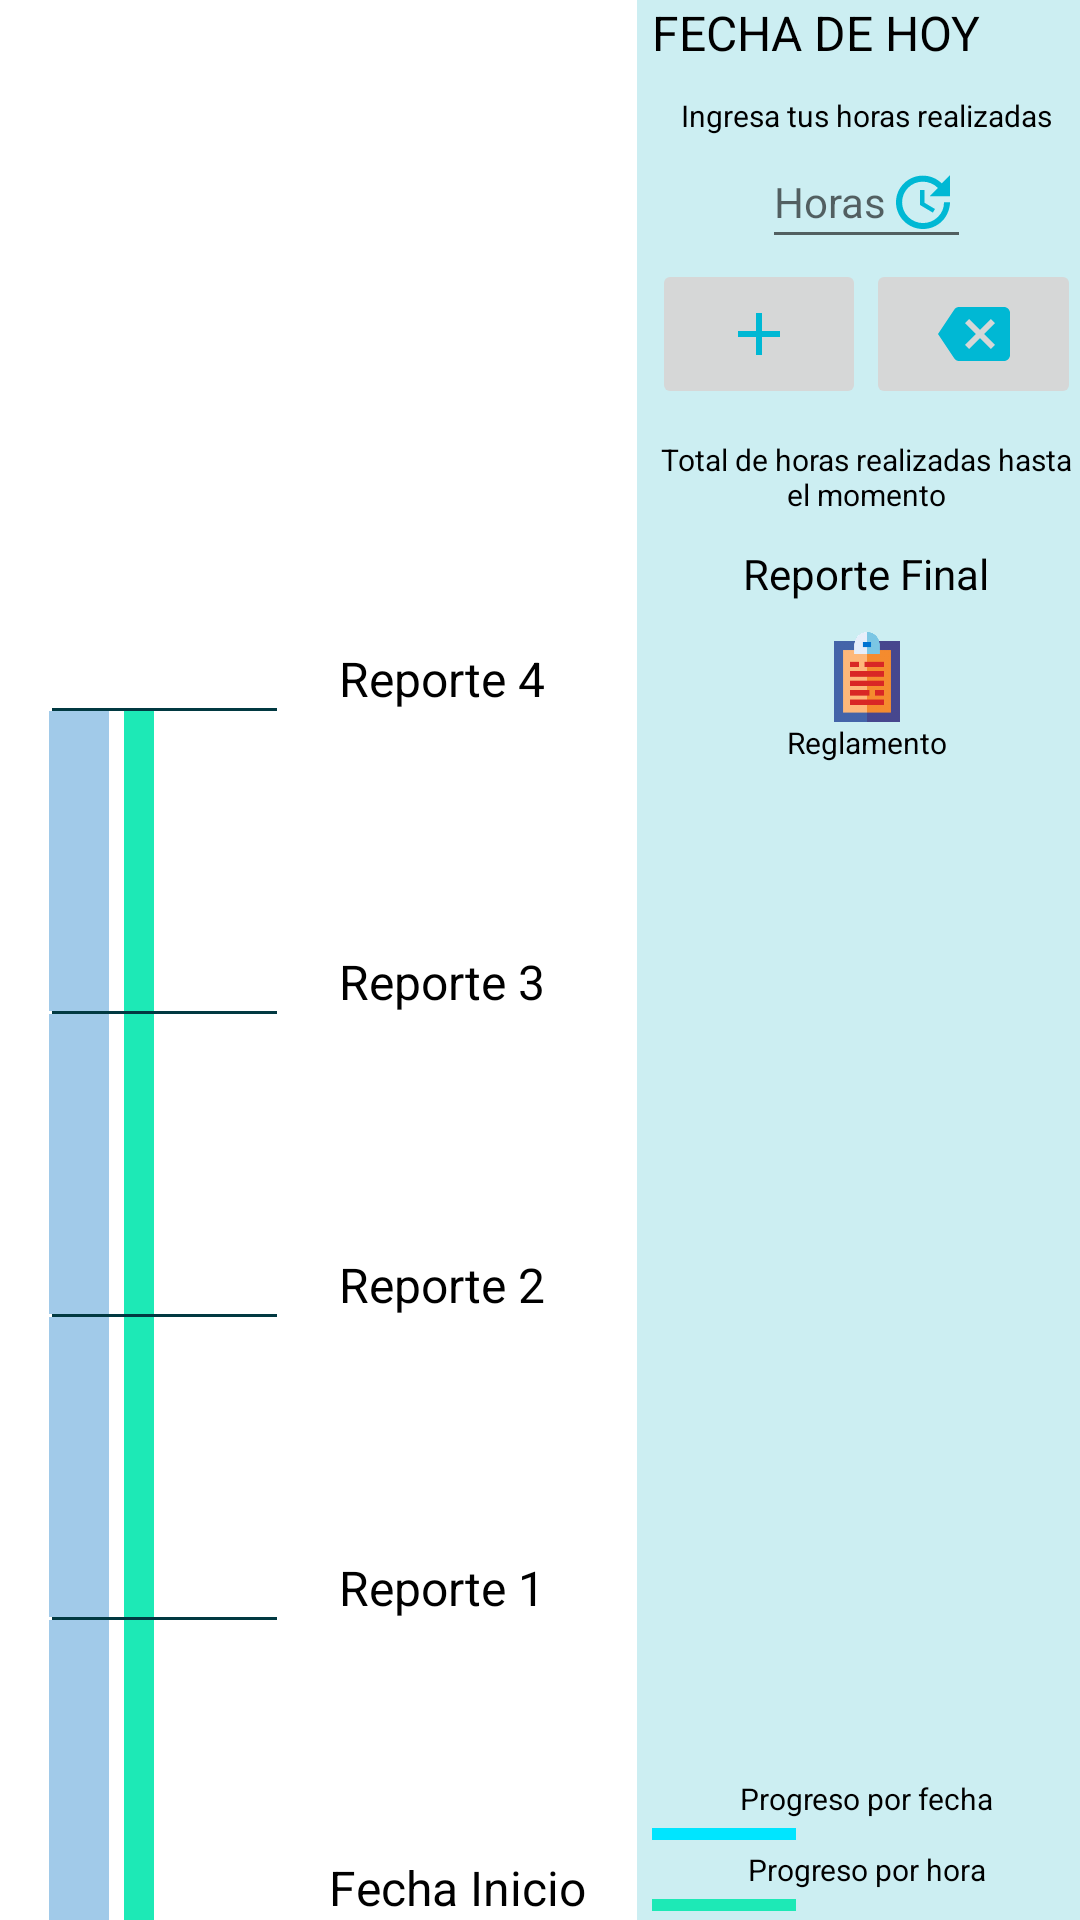

Write the Android layout XML for this screen, with the resource values it uses.
<!-- AndroidManifest.xml: application theme AppTheme -->
<!-- res/layout/activity_linea_tiempo.xml -->
<?xml version="1.0" encoding="utf-8"?>
<RelativeLayout xmlns:android="http://schemas.android.com/apk/res/android"
    xmlns:tools="http://schemas.android.com/tools"
    android:id="@+id/activity_linea_tiempo"
    android:layout_width="match_parent"
    android:layout_height="match_parent"
    android:paddingBottom="@dimen/activity_vertical_margin"
    android:paddingTop="@dimen/activity_vertical_margin"
    android:paddingRight="@dimen/activity_horizontal_margin"
    android:paddingLeft="-40dp"
    android:orientation="vertical"
    style="@style/fondo_activities"
    tools:context="udg.cusur.ss.LineaTiempo"
    android:weightSum="1">

    <ImageView
        style="@style/lineas_reportes"
        android:layout_width="75dp"
        android:layout_height="1dp"
        android:id="@+id/linea4"
        android:layout_above="@+id/progressBar4"
        android:layout_alignRight="@+id/progressBar4"/>

    <TextView
        style="@style/texto_contenidos"
        android:layout_width="110dp"
        android:layout_height="wrap_content"
        android:gravity="bottom|center"
        android:textAppearance="@style/Base.TextAppearance.AppCompat.Small"
        android:text="Reporte 4"
        android:id="@+id/txt_reporte4"
        android:layout_alignBottom="@+id/linea4"
        android:layout_toRightOf="@+id/linea4"/>

    <ProgressBar
        style="?android:attr/progressBarStyleHorizontal"
        android:layout_width="132dp"
        android:layout_height="100dp"
        android:progressDrawable="@drawable/progressbar_vertical"
        android:id="@+id/progressBar4"
        android:layout_above="@+id/linea3"/>

    <ImageView
        style="@style/lineas_reportes"
        android:layout_width="75dp"
        android:layout_height="1dp"
        android:id="@+id/linea3"
        android:layout_above="@+id/progressBar3"
        android:layout_alignRight="@+id/progressBar3"/>

    <TextView
        style="@style/texto_contenidos"
        android:layout_width="110dp"
        android:layout_height="wrap_content"
        android:gravity="bottom|center"
        android:textAppearance="@style/Base.TextAppearance.AppCompat.Small"
        android:text="Reporte 3"
        android:id="@+id/txt_reporte3"
        android:layout_alignBottom="@+id/linea3"
        android:layout_toRightOf="@+id/linea3"/>

    <ProgressBar
        style="?android:attr/progressBarStyleHorizontal"
        android:layout_width="132dp"
        android:layout_height="100dp"
        android:progressDrawable="@drawable/progressbar_vertical"
        android:id="@+id/progressBar3"
        android:layout_above="@+id/linea2" />

    <ImageView
        style="@style/lineas_reportes"
        android:layout_width="75dp"
        android:layout_height="1dp"
        android:id="@+id/linea2"
        android:layout_above="@+id/progressBar2"
        android:layout_alignRight="@+id/progressBar2"/>

    <TextView
        style="@style/texto_contenidos"
        android:layout_width="110dp"
        android:layout_height="wrap_content"
        android:gravity="bottom|center"
        android:textAppearance="@style/Base.TextAppearance.AppCompat.Small"
        android:text="Reporte 2"
        android:id="@+id/txt_reporte2"
        android:layout_alignBottom="@+id/linea2"
        android:layout_toRightOf="@+id/linea2"/>

    <ProgressBar
        style="?android:attr/progressBarStyleHorizontal"
        android:layout_width="132dp"
        android:layout_height="100dp"
        android:progressDrawable="@drawable/progressbar_vertical"
        android:id="@+id/progressBar2"
        android:layout_above="@+id/linea1" />

    <ImageView
        style="@style/lineas_reportes"
        android:layout_width="75dp"
        android:layout_height="1dp"
        android:id="@+id/linea1"
        android:layout_above="@+id/progressBar1"
        android:layout_alignRight="@+id/progressBar1"/>

    <TextView
        style="@style/texto_contenidos"
        android:layout_width="110dp"
        android:layout_height="wrap_content"
        android:gravity="bottom|center"
        android:textAppearance="@style/Base.TextAppearance.AppCompat.Small"
        android:text="Reporte 1"
        android:id="@+id/txt_reporte1"
        android:layout_alignBottom="@+id/linea1"
        android:layout_toRightOf="@+id/linea1"/>

    <ProgressBar
        style="?android:attr/progressBarStyleHorizontal"
        android:layout_width="132dp"
        android:layout_height="100dp"
        android:progressDrawable="@drawable/progressbar_vertical"
        android:id="@+id/progressBar1"
        android:layout_alignParentBottom="true"/>

    <TextView
        style="@style/texto_contenidos"
        android:layout_width="120dp"
        android:layout_height="wrap_content"
        android:gravity="center|bottom"
        android:textAppearance="@style/Base.TextAppearance.AppCompat.Small"
        android:text="Fecha Inicio"
        android:id="@+id/txt_fecha_inicio_linea_tiempo"
        android:layout_alignBottom="@+id/progressBar1"
        android:layout_toRightOf="@+id/progressBar1"/>

    <ProgressBar
        style="?android:attr/progressBarStyleHorizontal"
        android:layout_width="132dp"
        android:layout_height="100dp"
        android:progressDrawable="@drawable/progressbar_vertical_horas"
        android:id="@+id/progressBar4horas"
        android:layout_marginLeft="20dp"
        android:layout_above="@id/linea3"/>

    <ProgressBar
        style="?android:attr/progressBarStyleHorizontal"
        android:layout_width="132dp"
        android:layout_height="100dp"
        android:progressDrawable="@drawable/progressbar_vertical_horas"
        android:id="@+id/progressBar3horas"
        android:layout_marginLeft="20dp"
        android:layout_above="@id/linea2"/>

    <ProgressBar
        style="?android:attr/progressBarStyleHorizontal"
        android:layout_width="132dp"
        android:layout_height="100dp"
        android:progressDrawable="@drawable/progressbar_vertical_horas"
        android:id="@+id/progressBar2horas"
        android:layout_marginLeft="20dp"
        android:layout_above="@id/linea1"/>

    <ProgressBar
        style="?android:attr/progressBarStyleHorizontal"
        android:layout_width="132dp"
        android:layout_height="100dp"
        android:progressDrawable="@drawable/progressbar_vertical_horas"
        android:id="@+id/progressBar1horas"
        android:layout_marginLeft="20dp"
        android:layout_alignParentBottom="true"/>

    <LinearLayout
        android:layout_width="match_parent"
        android:layout_height="match_parent"
        android:orientation="vertical"
        android:background="#cceef2"
        android:gravity="center"
        android:paddingLeft="5dp"
        android:layout_toRightOf="@id/txt_fecha_inicio_linea_tiempo">


        <TextView
            style="@style/texto_contenidos"
            android:layout_width="match_parent"
            android:layout_height="wrap_content"
            android:id="@+id/txt_fecha_actual"
            android:textAppearance="@style/Base.TextAppearance.AppCompat.Small"
            android:text="FECHA DE HOY"/>

        <TextView
            style="@style/texto_contenidos"
            android:layout_width="match_parent"
            android:layout_height="wrap_content"
            android:textAlignment="center"
            android:paddingTop="10dp"
            android:text="Ingresa tus horas realizadas"
            android:textSize="10dp"/>

        <EditText
            android:layout_width="wrap_content"
            android:layout_height="wrap_content"
            android:hint="Horas"
            android:drawableRight="@drawable/ic_clock"
            android:textAppearance="@style/Base.TextAppearance.AppCompat.Small"
            android:inputType="number"
            android:id="@+id/txt_horas" />

        <LinearLayout
            android:layout_width="match_parent"
            android:layout_height="wrap_content"
            android:orientation="horizontal">

            <ImageButton
                android:layout_width="50dp"
                android:layout_height="50dp"
                android:layout_weight="1"
                android:onClick="sumarHorasServicio"
                android:src="@drawable/ic_agregar"/>

            <ImageButton
                android:layout_width="50dp"
                android:layout_height="50dp"
                android:layout_weight="1"
                android:onClick="restarHorasServicio"
                android:src="@drawable/ic_borrar_horas"/>

        </LinearLayout>

        <TextView
            style="@style/texto_contenidos"
            android:layout_width="match_parent"
            android:layout_height="wrap_content"
            android:paddingTop="10dp"
            android:text="Total de horas realizadas hasta el momento"
            android:id="@+id/txt_total_horas_realizadas"
            android:textAlignment="center"
            android:textSize="10dp"/>

        <TextView
            style="@style/texto_contenidos"
            android:layout_width="match_parent"
            android:layout_height="wrap_content"
            android:paddingTop="10dp"
            android:text="Reporte Final"
            android:id="@+id/txt_reporte_final"
            android:textAlignment="center"
            android:textSize="14dp"/>

        <ImageButton
            android:layout_width="25dp"
            android:layout_height="40dp"
            android:paddingTop="10dp"
            android:src="@drawable/reportes"
            android:scaleType="centerCrop"
            android:onClick="openReglamento"
            android:background="@android:color/transparent"/>

        <TextView
            style="@style/texto_contenidos"
            android:layout_width="match_parent"
            android:layout_height="wrap_content"
            android:text="Reglamento"
            android:textAlignment="center"
            android:textSize="10dp"/>

        <RelativeLayout
            android:layout_width="match_parent"
            android:layout_height="match_parent"
            android:gravity="center|bottom">

            <TextView
                style="@style/texto_contenidos"
                android:layout_width="match_parent"
                android:layout_height="wrap_content"
                android:text="Progreso por fecha"
                android:textSize="10dp"
                android:id="@+id/txt1"
                android:textAlignment="center"
                android:layout_above="@+id/pb1"/>

            <ProgressBar
                style="@style/Base.Widget.AppCompat.ProgressBar.Horizontal"
                android:layout_width="wrap_content"
                android:layout_height="10dp"
                android:progressTint="#00E5FF"
                android:progress="100"
                android:id="@+id/pb1"
                android:layout_above="@+id/txt2"/>

            <TextView
                style="@style/texto_contenidos"
                android:layout_width="match_parent"
                android:layout_height="wrap_content"
                android:id="@+id/txt2"
                android:text="Progreso por hora"
                android:textSize="10dp"
                android:textAlignment="center"
                android:layout_above="@+id/pb2"/>

            <ProgressBar
                style="@style/Base.Widget.AppCompat.ProgressBar.Horizontal"
                android:layout_width="wrap_content"
                android:layout_height="10dp"
                android:progressTint="#1DE9B6"
                android:id="@+id/pb2"
                android:progress="100"
                android:layout_alignParentBottom="true"/>


        </RelativeLayout>

    </LinearLayout>

</RelativeLayout>
<!-- resources referenced by this layout -->
<resources>
  <!-- drawable ic_agregar (drawable) -->
  <vector xmlns:android="http://schemas.android.com/apk/res/android"
          android:width="24dp"
          android:height="24dp"
          android:viewportWidth="24.0"
          android:viewportHeight="24.0">
      <path
          android:fillColor="#00B8D4"
          android:pathData="M19,13h-6v6h-2v-6H5v-2h6V5h2v6h6v2z"/>
  </vector>
  <!-- drawable ic_borrar_horas (drawable) -->
  <vector xmlns:android="http://schemas.android.com/apk/res/android"
          android:width="24dp"
          android:height="24dp"
          android:viewportWidth="24.0"
          android:viewportHeight="24.0">
      <path
          android:fillColor="#00B8D4"
          android:pathData="M22,3L7,3c-0.69,0 -1.23,0.35 -1.59,0.88L0,12l5.41,8.11c0.36,0.53 0.9,0.89 1.59,0.89h15c1.1,0 2,-0.9 2,-2L24,5c0,-1.1 -0.9,-2 -2,-2zM19,15.59L17.59,17 14,13.41 10.41,17 9,15.59 12.59,12 9,8.41 10.41,7 14,10.59 17.59,7 19,8.41 15.41,12 19,15.59z"/>
  </vector>
  <!-- drawable ic_clock (drawable) -->
  <vector xmlns:android="http://schemas.android.com/apk/res/android"
          android:width="24dp"
          android:height="24dp"
          android:viewportWidth="24.0"
          android:viewportHeight="24.0">
      <path
          android:fillColor="#00B8D4"
          android:pathData="M21,10.12h-6.78l2.74,-2.82c-2.73,-2.7 -7.15,-2.8 -9.88,-0.1 -2.73,2.71 -2.73,7.08 0,9.79 2.73,2.71 7.15,2.71 9.88,0C18.32,15.65 19,14.08 19,12.1h2c0,1.98 -0.88,4.55 -2.64,6.29 -3.51,3.48 -9.21,3.48 -12.72,0 -3.5,-3.47 -3.53,-9.11 -0.02,-12.58 3.51,-3.47 9.14,-3.47 12.65,0L21,3v7.12zM12.5,8v4.25l3.5,2.08 -0.72,1.21L11,13V8h1.5z"/>
  </vector>
  <!-- drawable progressbar_vertical (drawable) -->
  <?xml version="1.0" encoding="utf-8"?>
  <layer-list xmlns:android="http://schemas.android.com/apk/res/android">
      <item android:id="@android:id/background">
          <rotate
              android:fromDegrees="90"
              android:toDegrees="90"
              >
              <shape
                  android:shape="line">
                  <stroke
                      android:width="20dp"
                      android:color="#a1cae9"
                      />
              </shape>
          </rotate>
      </item>
      <item android:id="@android:id/progress">
          <clip android:clipOrientation="vertical" android:gravity="bottom">
              <rotate
                  android:fromDegrees="90"
                  android:toDegrees="90"
                  >
                  <shape
                      android:shape="line">
                      <stroke
                          android:width="20dp"
                          android:color="#1674ba"
                          />
                  </shape>
              </rotate>
          </clip>
      </item>
  </layer-list>
  <style name="fondo_activities" parent="Theme.AppCompat.Light.DarkActionBar">
          <item name="android:background">@color/colorFondoActivities</item>
      </style>
  <style name="lineas_reportes" parent="Theme.AppCompat.Light.DarkActionBar">
          <item name="android:background">@color/colorLineaReporte</item>
      </style>
  <style name="texto_contenidos" parent="Theme.AppCompat.Light.DarkActionBar">
          <item name="android:textColor">@color/colorTextoContenido</item>
          <item name="android:textSize">16dp</item>
      </style>
  <style name="AppTheme" parent="Theme.AppCompat.Light.DarkActionBar">
          
          <item name="colorPrimary">@color/colorPrimary</item>
          <item name="colorPrimaryDark">@color/colorPrimaryDark</item>
          <item name="colorAccent">@color/colorAccent</item>
      </style>
  <color name="colorFondoActivities">#FFFFFF</color>
  <color name="colorLineaReporte">#013941</color>
  <color name="colorTextoContenido">#000000</color>
  <color name="colorPrimary">#00695C</color>
  <color name="colorPrimaryDark">#263238</color>
  <color name="colorAccent">#00B8D4</color>
</resources>
